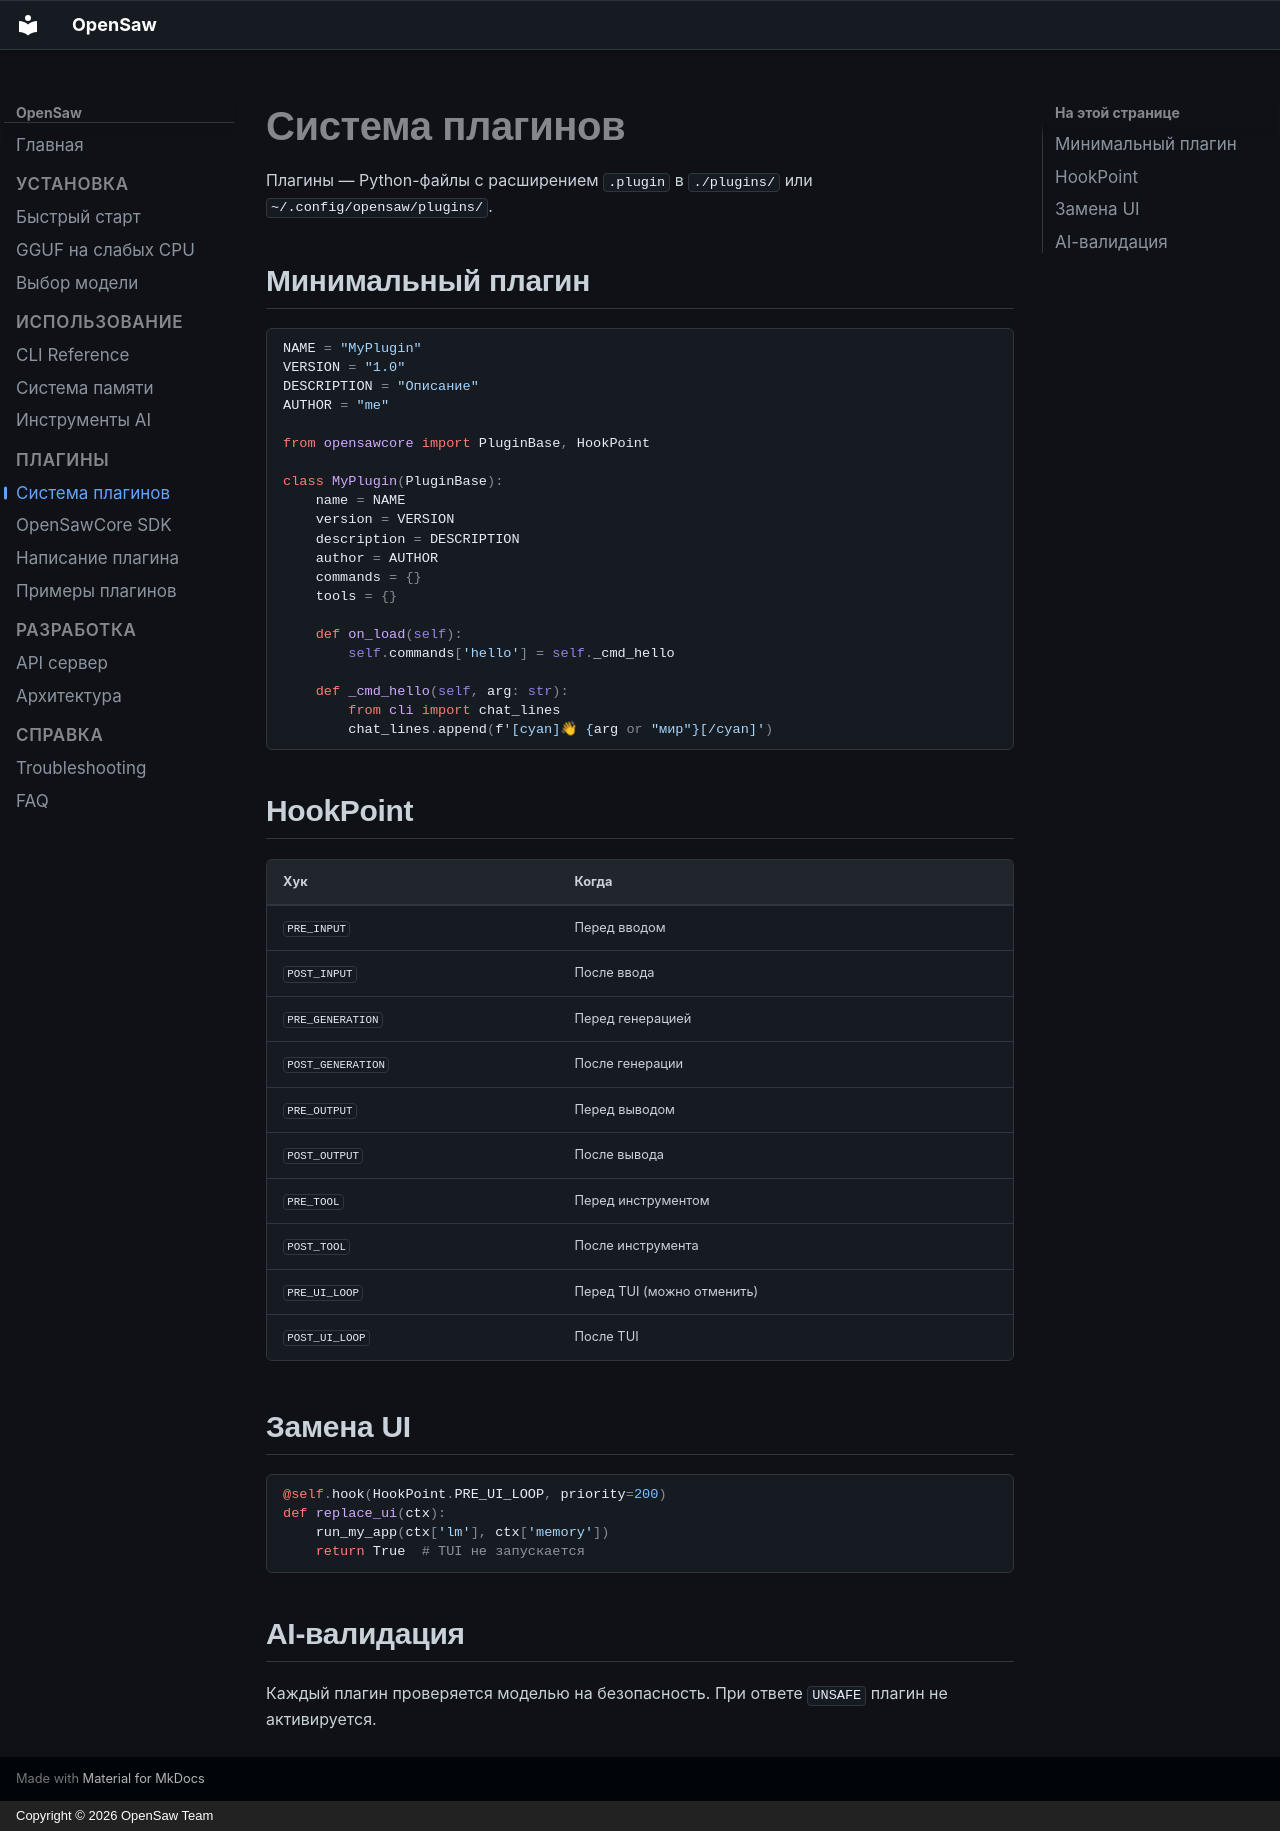

repository: bitplugg/opensaw · page: plugins/index.html · generator: mkdocs · copyright: Copyright © 2026 OpenSaw Team

# Система плагинов

Плагины — Python-файлы с расширением `.plugin` в `./plugins/` или `~/.config/opensaw/plugins/`.

## Минимальный плагин

```python
NAME = "MyPlugin"
VERSION = "1.0"
DESCRIPTION = "Описание"
AUTHOR = "me"

from opensawcore import PluginBase, HookPoint

class MyPlugin(PluginBase):
    name = NAME
    version = VERSION
    description = DESCRIPTION
    author = AUTHOR
    commands = {}
    tools = {}

    def on_load(self):
        self.commands['hello'] = self._cmd_hello

    def _cmd_hello(self, arg: str):
        from cli import chat_lines
        chat_lines.append(f'[cyan]👋 {arg or "мир"}[/cyan]')
```

## HookPoint

| Хук | Когда |
|-----|-------|
| `PRE_INPUT` | Перед вводом |
| `POST_INPUT` | После ввода |
| `PRE_GENERATION` | Перед генерацией |
| `POST_GENERATION` | После генерации |
| `PRE_OUTPUT` | Перед выводом |
| `POST_OUTPUT` | После вывода |
| `PRE_TOOL` | Перед инструментом |
| `POST_TOOL` | После инструмента |
| `PRE_UI_LOOP` | Перед TUI (можно отменить) |
| `POST_UI_LOOP` | После TUI |

## Замена UI

```python
@self.hook(HookPoint.PRE_UI_LOOP, priority=200)
def replace_ui(ctx):
    run_my_app(ctx['lm'], ctx['memory'])
    return True  # TUI не запускается
```

## AI-валидация

Каждый плагин проверяется моделью на безопасность.
При ответе `UNSAFE` плагин не активируется.
